Run: headless pygame with SDL's dummy video driver; simulated clock (each Clock.tick advances the game by its frame time, no real sleeping); random seed 0; keys injected as events and as key.get_pressed() state; no mouse input.
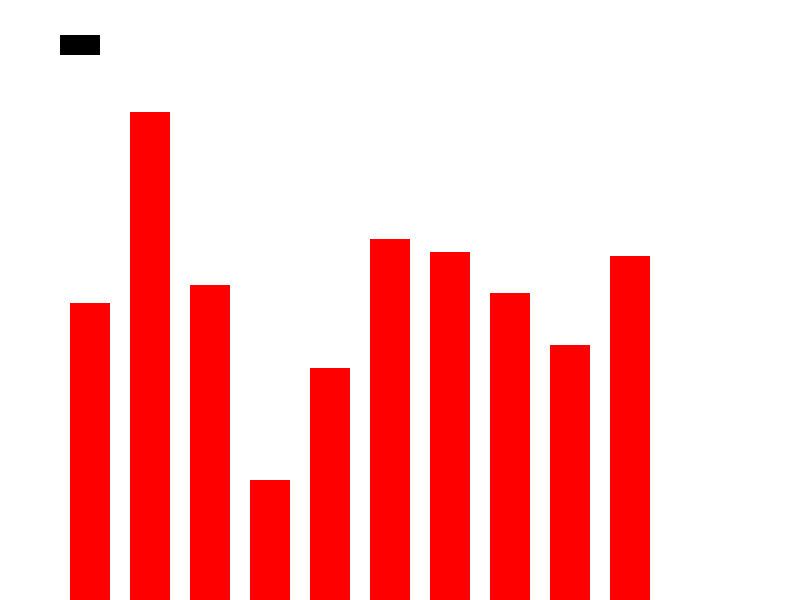
Frame 1 of 4 · flips 1–60 · no input
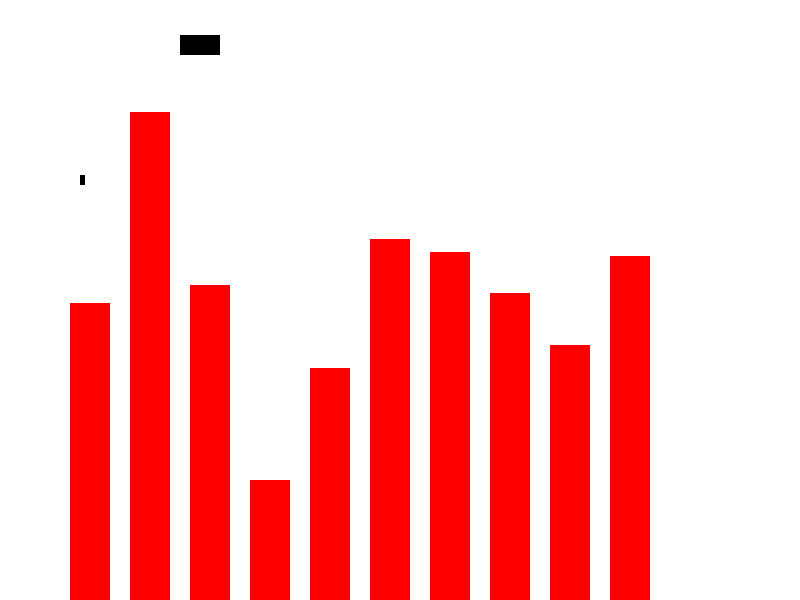
Frame 2 of 4 · flips 61–180 · tapped SPACE, RETURN · held RIGHT (→), D
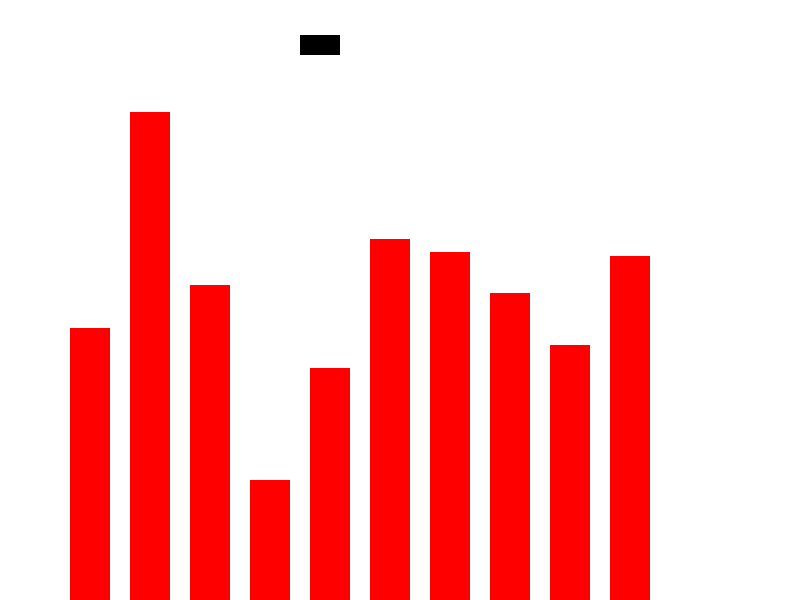
Frame 3 of 4 · flips 181–300 · held DOWN (↓), S
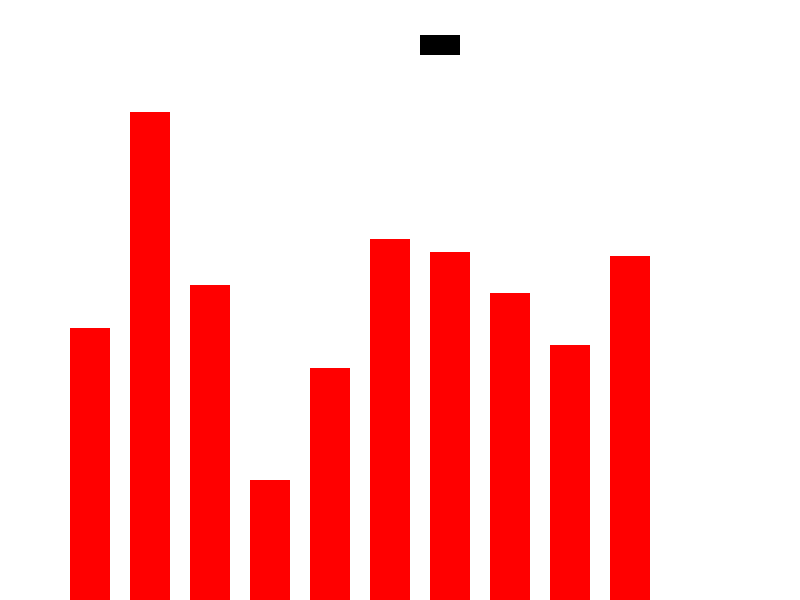
Frame 4 of 4 · flips 301–420 · held LEFT (←), A, UP (↑), W

The pygame program that drew these frames:

import pygame
import time
import random
import sys

pygame.init()
clock = pygame.time.Clock()
exit = True 
screen = pygame.display.set_mode((800, 600))
bombs = []
towers = []
x = 10

class Bomb:
    def __init__(self,x,y):
        self.x = x
        self.y = y
        self.bombrect = pygame.Rect(self.x,self.y,35,35)
    def move(self):
        self.y += 1
        self.bombrect = pygame.Rect(self.x,self.y,5,10)
    def render(self, screen):
        pygame.draw.rect(screen,(0,0,0),self.bombrect)

class Plane:
    def __init__(self,x,y):
        self.x = x
        self.y = y

    def move(self,direction):
        self.x += direction
        self.planerect = pygame.Rect(self.x,self.y,40,20)

    def render(self,screen):
        pygame.draw.rect(screen,(0,0,0),self.planerect)

class Towers:
    def __init__(self,x,y):
        height = random.randint(100,500)
        self.x = x
        self.y = y - height
        self.height = height

        print(self.x, self.y, 40, self.height)
        self.towerrect = pygame.Rect(self.x,self.y, 40, self.height)

    def hit(self):
        self.y += random.randint(20,30)
        self.towerrect = pygame.Rect(self.x,self.y,40, self.height)

    def render(self):
        pygame.draw.rect(screen,(255,0,0),self.towerrect)

for i in range(10):
    x += 60
    towers.append(Towers(x,600))


player = (Plane(0,0))
towersdestroyed = 0
while exit:

    clock.tick(100)
    screen.fill((255, 255, 255))
    
    for event in pygame.event.get():
        if event.type == pygame.QUIT:
            pygame.quit()
            sys.exit()

        if event.type == pygame.KEYDOWN:
            if event.key == pygame.K_SPACE:
                bombs.append(Bomb(player.x + 20,player.y +20))
                #time.sleep(2)

    if player.x <= 0:
        player.move(1)
        moveright = True
        moveleft = False
        player.y += 35

    elif player.x >= 760:
        player.move(-1)
        moveleft = True
        moveright = False
        player.y += 35

    else:
        if moveright:
            player.move(1)
        if moveleft:
            player.move(-1)
    for tower in towers:
        if player.planerect.colliderect(tower.towerrect):
            pygame.quit()
            sys.exit()

    player.render(screen)
    for tower in towers:
        tower.render()

    for bomb in bombs:
        bomb.move()
        bomb.render(screen)

    for bomb in bombs:
        bombrect = bomb.bombrect
        for tower in towers:
            if bombrect.colliderect(tower.towerrect):
                tower.hit()
                bombs.remove(bomb)

    for tower in towers:
        if tower.y >= 600:
            towers.remove(tower)
            towersdestroyed += 1
            print(towersdestroyed)
    if towersdestroyed == 10:
        font = pygame.font.SysFont('Arial', 32)
        text = font.render(("Game Complete!"), True, (0,0,255), (0,0,0))
        textRect = text.get_rect()
        textRect.center = (400 // 2, 400 // 2)
        screen.blit(text, textRect)        
            
    pygame.display.flip()
